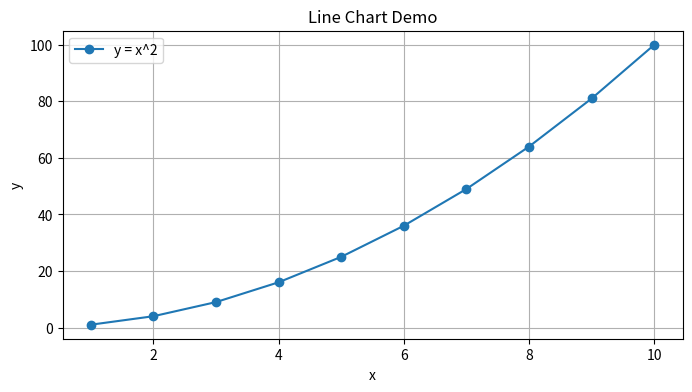

Recreate this plot in Python.
import numpy as np
import matplotlib.pyplot as plt

x = np.arange(1, 11)
y = x ** 2

plt.figure(figsize=(8, 4))
plt.plot(x, y, marker='o', label='y = x^2')
plt.title('Line Chart Demo')
plt.xlabel('x')
plt.ylabel('y')
plt.legend()
plt.grid(True)
plt.show()

# TODO: 在此继续补充实验五的其余代码